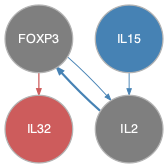

The data file committed next to this chart (first rows):
from	to
FOXP3	IL2
IL15	IL2
IL2	FOXP3
FOXP3	IL32
